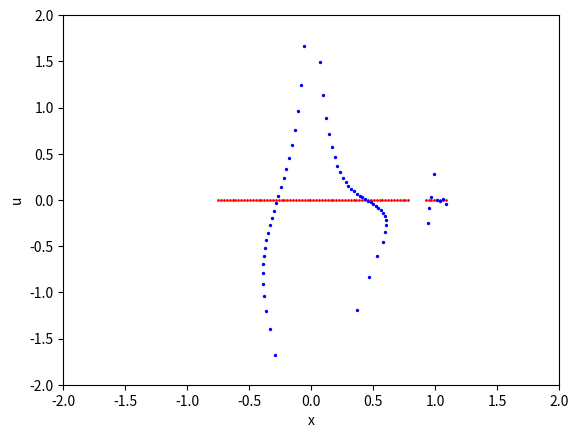

Python code for this plot:
# -*- coding: utf-8 -*-
"""
[redacted]
AM205 Final Project Code

plots red dots for a range of x values and u zero
plots blue dots for one iteration forward from the red initial conditions
"""

import numpy as np
import matplotlib.pyplot as plt
import scipy as sp
import scipy.optimize as opt


# Determine initial conditions
mu = 0.01
C = 3.2
sample = 100
#number of crossings
tr = 1
uptime = 1000
dt = 0.01
h = 10**(-2)
# define dz/dt components for odeint solver
def pend(z,t):
    x,y,u,v = z
    dzdt = [u,v,v + 0.5*(2*(x-mu) + ((mu-1)*2*x)/(x**2+y**2)**(3.0/2) + (2*mu*(1-x))/((x-1)**2 + y**2)**(3.0/2)),-u + 0.5*(2*y + ((mu-1)*2*y)/(x**2+y**2)**(3.0/2) + (-2*mu*y)/((x-1)**2 + y**2)**(3.0/2)) ]
    return dzdt

# function used in determining set of initial conditions
def f(x):
    return (x-mu)**2 + 2*(1-mu)/np.abs(x) + 2*mu/np.abs(x-1)

# given x and u, return v
def initv(x,u):
    return np.sqrt((x-mu)**2 + 2*(1-mu)/np.abs(x) + 2*mu/np.abs(x-1) - u**2 - C)

# create an initial set of x and u then test them below
x = np.linspace(-1.1,1.2,sample)
#u = np.linspace(-0.5,0.5,sample)
# find the set of x and u that meet our condition for a real 'v' term
xstore = []

# for each x determine set of u's that ensure v is real
for i in range(sample):
    if f(x[i]) - C >= 0:
        xstore.append(x[i])
 
xstore = np.array(xstore)

res = np.zeros(((len(xstore),1,4)))
times = np.array([0,dt])
# given each x,u and v determine trajectories
for i in range(len(xstore)):          
    y0 = np.array([xstore[i],0, 0,initv(xstore[i], 0)])
    crossings = 0
    countr = 0
    while crossings < tr:
        if countr == 1000:
            break
        else:
            sol = sp.integrate.odeint(pend, y0, times)[1,:]
            if sol[1] >= 0 and y0[1] < 0:
                crossings = crossings + 1
                if crossings == tr:
                    res[i,0,:] = y0
                countr = 0
        countr = countr + 1
        y0 = sol

trajxu = np.zeros(((len(xstore),tr,2)))
# brents method on critical points for each trajectory
for j in range(len(xstore)):
        t0 = 0
        x = res[j,0,0]
        y = res[j,0,1]
        u = res[j,0,2]
        v = res[j,0,3]            
        fbrent = lambda t: sp.integrate.odeint(pend,np.array([x,y,u,v]),np.array([0,t]))[1,1]
        retval = opt.brentq(fbrent,0,dt)
        trajxu[j,0,0] = sp.integrate.odeint(pend,np.array([x,y,u,v]),np.array([0,retval]))[1,0]
        trajxu[j,0,1] = sp.integrate.odeint(pend,np.array([x,y,u,v]),np.array([0,retval]))[1,2]
        
plt.figure(1)
plt.scatter(xstore,np.zeros(len(xstore)),s=1,color = 'red')
plt.scatter(trajxu[:,:,0],trajxu[:,:,1],s=2,color = 'blue')
plt.xlim([-2,2])
plt.ylim([-2,2])
plt.xlabel('x')
plt.ylabel('u')
